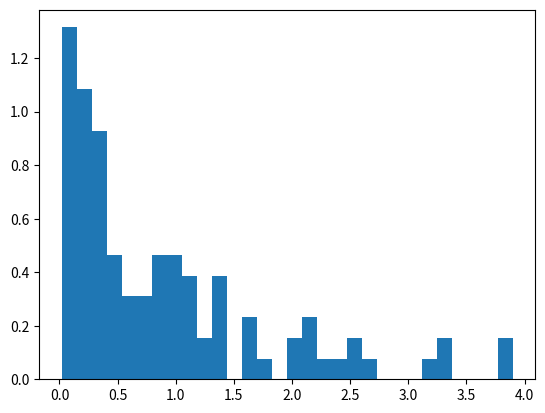

Here is the Python script that generated this plot: (Note: this script raises an exception after producing the figure.)
# from fl_baseline_data import run

if __name__ == '__main__':
    import numpy as np
    import matplotlib.pyplot as plt

    rng = np.random.default_rng()
    s = rng.exponential(scale=1, size=100)
    count, bins, ignored = plt.hist(s, 30, density=True)

    plt.show()

    s = rng.multinomial(30000, s / max(s))
    count, bins, ignored = plt.hist(s, 30, density=True)
    # plt.plot(bins,
    #          linewidth=2, color='r')
